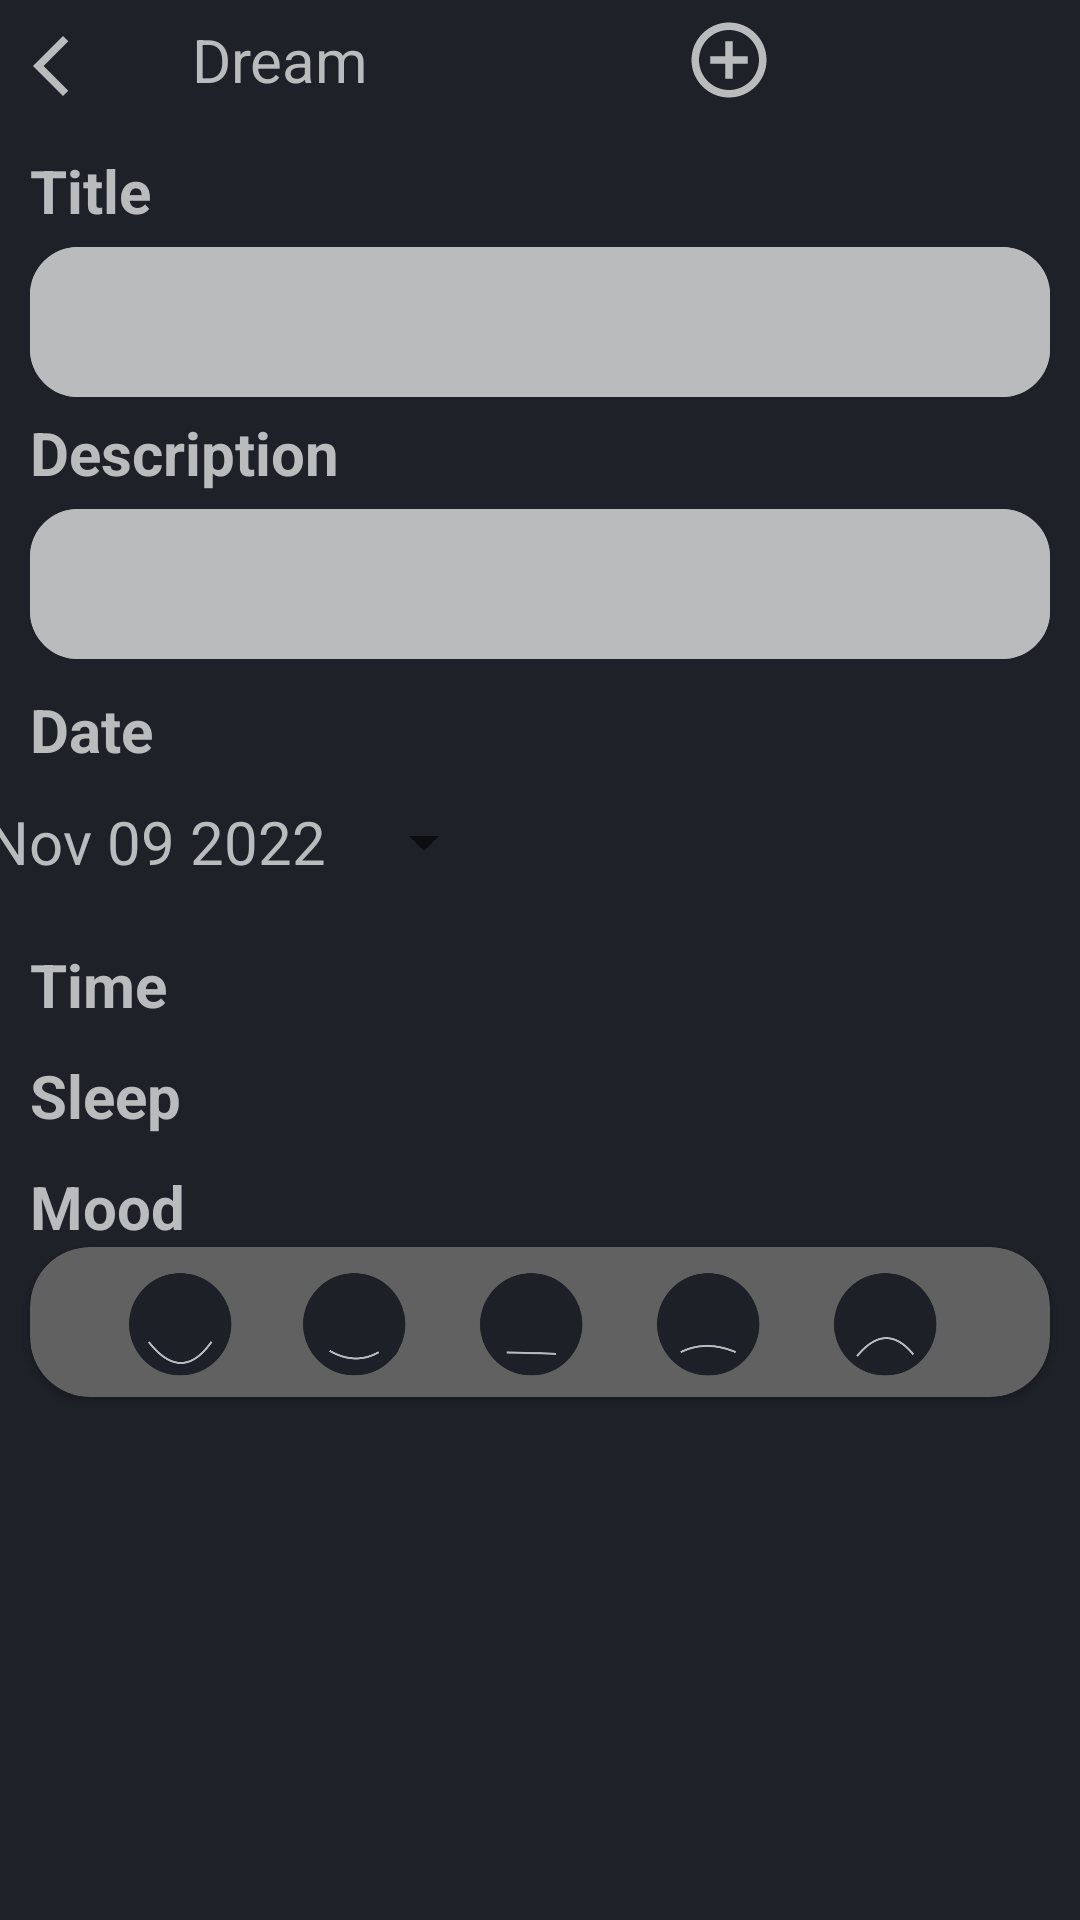

Produce the Android XML layout that renders to this screen, including the resource entries it uses.
<!-- AndroidManifest.xml: application theme Theme.InsomniacDreams -->
<!-- res/layout/activity_add_dream.xml -->
<?xml version="1.0" encoding="utf-8"?>
<LinearLayout xmlns:android="http://schemas.android.com/apk/res/android"
    xmlns:app="http://schemas.android.com/apk/res-auto"
    xmlns:tools="http://schemas.android.com/tools"
    android:layout_width="match_parent"
    android:layout_height="match_parent"
    tools:context=".AddDream"
    android:orientation="vertical"
    android:background="@color/background_color">

    <LinearLayout
        android:layout_width="match_parent"
        android:layout_height="wrap_content"
        android:background="@color/background_color"
        android:orientation="horizontal">
        <ImageView
            android:layout_width="wrap_content"
            android:layout_height="wrap_content"
            android:padding="5dp"
            android:layout_marginTop="5dp"
            android:src="@drawable/back"
            android:id="@+id/backToJournal"/>

        <TextView
            style="@style/CustomSplashScreenTittle.Label"
            android:layout_gravity="center_vertical"
            android:layout_marginStart="120dp"
            android:textSize="20sp"
            android:text="@string/dream_label" />

        <ImageView
            android:layout_width="40dp"
            android:layout_height="40dp"
            android:padding="5dp"
            android:layout_marginStart="100dp"
            android:src="@drawable/add_new_dream"
            android:id="@+id/addNewDream"/>
    </LinearLayout>


    
    <TextView
        style="@style/CustomSplashScreenTittle"
        android:layout_marginTop="10dp"
        android:layout_marginStart="10dp"
        android:textSize="20sp"
        android:text="@string/title_label" />

    <com.google.android.material.textfield.TextInputLayout
        android:id="@+id/title_input"
        android:layout_marginStart="10dp"
        android:layout_marginEnd="10dp"
        app:boxBackgroundColor="@color/text_color"
        style="@style/MyTextFieldAddDream">

        <com.google.android.material.textfield.TextInputEditText
            android:id="@+id/title_edit"
            style="@style/MyEditTextAddDream"  />
    </com.google.android.material.textfield.TextInputLayout>

    
    <TextView
        style="@style/CustomSplashScreenTittle"
        android:layout_marginTop="5dp"
        android:layout_marginStart="10dp"
        android:textSize="20sp"
        android:text="@string/description_label" />

    <com.google.android.material.textfield.TextInputLayout
        android:id="@+id/description_input"
        android:layout_marginStart="10dp"
        android:layout_marginEnd="10dp"
        app:boxBackgroundColor="@color/text_color"
        style="@style/MyTextFieldAddDream">

        <com.google.android.material.textfield.TextInputEditText
            android:id="@+id/description_edit"
            style="@style/MyEditTextAddDream"  />
    </com.google.android.material.textfield.TextInputLayout>

    <LinearLayout
        android:layout_width="wrap_content"
        android:layout_height="wrap_content"
        android:background="@color/background_color"
        android:orientation="vertical">
        <TextView
            style="@style/CustomSplashScreenTittle"
            android:layout_marginTop="10dp"
            android:layout_marginStart="10dp"
            android:textSize="20sp"
            android:text="@string/data_label" />

        <Button
            android:id="@+id/dateChoose"
            style="?android:spinnerStyle"
            android:layout_width="170dp"
            android:layout_height="wrap_content"
            android:text="Nov 09 2022"
            android:textSize="20sp"
            android:layout_marginStart="-5dp"
            android:textColor="@color/text_color"/>
    </LinearLayout>

    
    <LinearLayout
        android:layout_width="match_parent"
        android:layout_height="wrap_content"
        android:background="@color/background_color"
        android:orientation="vertical">

        <TextView
            style="@style/CustomSplashScreenTittle"
            android:layout_marginTop="10dp"
            android:textSize="20sp"
            android:layout_marginStart="10dp"
            app:singleSelection="true"
            android:text="@string/time_label" />

        <com.google.android.material.button.MaterialButtonToggleGroup
            android:id="@+id/toggleButtonTime"
            android:layout_marginStart="10dp"
            android:layout_width="wrap_content"
            app:singleSelection="true"
            android:layout_height="wrap_content">

            <Button
                android:id="@+id/timeNight"
                android:layout_width="wrap_content"
                android:layout_height="wrap_content"
                style="?attr/materialButtonOutlinedStyle"
                android:textColor="@color/button_selector"
                android:text="@string/night_sleep" />

            <Button
                android:id="@+id/timeMorning"
                android:layout_width="wrap_content"
                android:layout_height="wrap_content"
                style="?attr/materialButtonOutlinedStyle"
                android:textColor="@color/button_selector"
                android:text="@string/morning_sleep" />
            <Button
                android:id="@+id/timeDaytime"
                android:layout_width="wrap_content"
                android:layout_height="wrap_content"
                style="?attr/materialButtonOutlinedStyle"
                android:textColor="@color/button_selector"
                android:text="@string/daytime_sleep" />

        </com.google.android.material.button.MaterialButtonToggleGroup>

    </LinearLayout>

    <LinearLayout
        android:layout_width="match_parent"
        android:layout_height="wrap_content"
        android:background="@color/background_color"
        android:orientation="vertical">

        <TextView
            style="@style/CustomSplashScreenTittle"
            android:layout_marginTop="10dp"
            android:textSize="20sp"
            android:layout_marginStart="10dp"
            android:text="@string/type_sleep" />

        <com.google.android.material.button.MaterialButtonToggleGroup
            android:id="@+id/toggleButtonType"
            android:layout_marginStart="10dp"
            android:layout_width="wrap_content"
            app:singleSelection="true"
            android:layout_height="wrap_content">

            <Button
                android:id="@+id/simpleSleep"
                android:layout_width="wrap_content"
                android:layout_height="wrap_content"
                style="?attr/materialButtonOutlinedStyle"
                android:textColor="@color/button_selector"
                android:text="@string/simple_sleep" />

            <Button
                android:id="@+id/semiSleep"
                android:layout_width="wrap_content"
                android:layout_height="wrap_content"
                style="?attr/materialButtonOutlinedStyle"
                android:textColor="@color/button_selector"
                android:text="@string/semi_sleep" />
            <Button
                android:id="@+id/lucidSleep"
                android:layout_width="wrap_content"
                android:layout_height="wrap_content"
                style="?attr/materialButtonOutlinedStyle"
                android:textColor="@color/button_selector"
                android:text="@string/lucid_sleep" />

        </com.google.android.material.button.MaterialButtonToggleGroup>

    </LinearLayout>

    <TextView
        style="@style/CustomSplashScreenTittle"
        android:layout_marginTop="10dp"
        android:textSize="20sp"
        android:layout_marginStart="10dp"
        app:singleSelection="true"
        android:text="@string/emotion"/>

    <androidx.cardview.widget.CardView
        android:layout_width="match_parent"
        android:layout_height="wrap_content"
        app:cardCornerRadius="20dp"
        app:cardBackgroundColor="@color/color_bottom"
        android:layout_marginStart="10dp"
        android:layout_marginEnd="10dp">

        <ImageView
            android:id="@+id/amazing"
            android:layout_width="50dp"
            android:layout_height="50dp"
            android:layout_marginStart="25dp"
            android:scaleType="centerCrop"
            android:src="@drawable/amizingdisable" />
        <ImageView
            android:id="@+id/good"
            android:layout_width="50dp"
            android:layout_height="50dp"
            android:layout_marginStart="83dp"
            android:scaleType="centerCrop"
            android:src="@drawable/gooddisable" />
        <ImageView
            android:id="@+id/normalImage"
            android:layout_width="50dp"
            android:layout_height="50dp"
            android:layout_marginStart="142dp"
            android:scaleType="centerCrop"
            android:src="@drawable/normaldisable" />
        <ImageView
            android:id="@+id/badNormal"
            android:layout_width="50dp"
            android:layout_height="50dp"
            android:layout_marginStart="201dp"
            android:scaleType="centerCrop"
            android:src="@drawable/badnormaldisable" />
        <ImageView
            android:id="@+id/bad"
            android:layout_width="50dp"
            android:layout_height="50dp"
            android:layout_marginStart="260dp"
            android:scaleType="centerCrop"
            android:src="@drawable/badendisable" />
    </androidx.cardview.widget.CardView>

</LinearLayout>
<!-- resources referenced by this layout -->
<resources>
  <color name="background_color">#1e2128</color>
  <color name="color_bottom">#616161</color>
  <color name="text_color">#B9BBBD</color>
  <!-- drawable add_new_dream (drawable) -->
  <vector android:height="24dp" android:tint="#B9BBBD"
      android:viewportHeight="24" android:viewportWidth="24"
      android:width="24dp" xmlns:android="http://schemas.android.com/apk/res/android">
      <path android:fillColor="@android:color/white" android:pathData="M13,7h-2v4L7,11v2h4v4h2v-4h4v-2h-4L13,7zM12,2C6.48,2 2,6.48 2,12s4.48,10 10,10 10,-4.48 10,-10S17.52,2 12,2zM12,20c-4.41,0 -8,-3.59 -8,-8s3.59,-8 8,-8 8,3.59 8,8 -3.59,8 -8,8z"/>
  </vector>
  <!-- drawable back (drawable) -->
  <vector android:height="24dp" android:tint="#B9BBBD"
      android:viewportHeight="24" android:viewportWidth="24"
      android:width="24dp" xmlns:android="http://schemas.android.com/apk/res/android">
      <path android:fillColor="@android:color/white" android:pathData="M17.77,3.77l-1.77,-1.77l-10,10l10,10l1.77,-1.77l-8.23,-8.23z"/>
  </vector>
  <string name="data_label">Date</string>
  <string name="daytime_sleep">Daytime</string>
  <string name="description_label">Description</string>
  <string name="dream_label">Dream</string>
  <string name="emotion">Mood</string>
  <string name="lucid_sleep">Lucid</string>
  <string name="morning_sleep">Morning</string>
  <string name="night_sleep">Night</string>
  <string name="semi_sleep">Semi lucid</string>
  <string name="simple_sleep">Simple</string>
  <string name="time_label">Time</string>
  <string name="title_label">Title</string>
  <string name="type_sleep">Sleep</string>
  <style name="CustomSplashScreenTittle" parent="@android:style/TextAppearance.Widget.TextView">
          <item name="android:layout_width">wrap_content</item>
          <item name="android:layout_height">wrap_content</item>
          <item name="android:textColor">@color/text_color</item>
          <item name="android:textStyle">bold</item>
          <item name="android:textSize">24sp</item>
          <item name="layout_constraintHorizontal_bias">0.497</item>
          <item name="layout_constraintVertical_bias">0.576</item>
      </style>
  <style name="CustomSplashScreenTittle.Label">
          <item name="android:textStyle">normal</item>
          <item name="android:textSize">18sp</item>
          <item name="android:layout_marginLeft">30dp</item>
      </style>
  <style name="MyEditTextAddDream" parent="Widget.MaterialComponents.TextInputLayout.OutlinedBox.Dense">
          <item name="android:layout_width">340dp</item>
          <item name="android:layout_height">50dp</item>
          <item name="android:textSize">18sp</item>
          <item name="android:padding">5dp</item>
          <item name="android:textColor">@color/color_bottom</item>
      </style>
  <style name="MyTextFieldAddDream" parent="Widget.MaterialComponents.TextInputLayout.OutlinedBox">
          <item name="boxStrokeColor">@color/text_color</item>
          <item name="boxStrokeWidth">2dp</item>
          <item name="boxCornerRadiusTopStart">16dp</item>
          <item name="boxCornerRadiusTopEnd">16dp</item>
          <item name="boxCornerRadiusBottomStart">16dp</item>
          <item name="boxCornerRadiusBottomEnd">16dp</item>
          <item name="android:layout_width">wrap_content</item>
          <item name="android:layout_height">wrap_content</item>
      </style>
  <color name="white">#FFFFFFFF</color>
  <color name="teal_700">#FF018786</color>
</resources>
